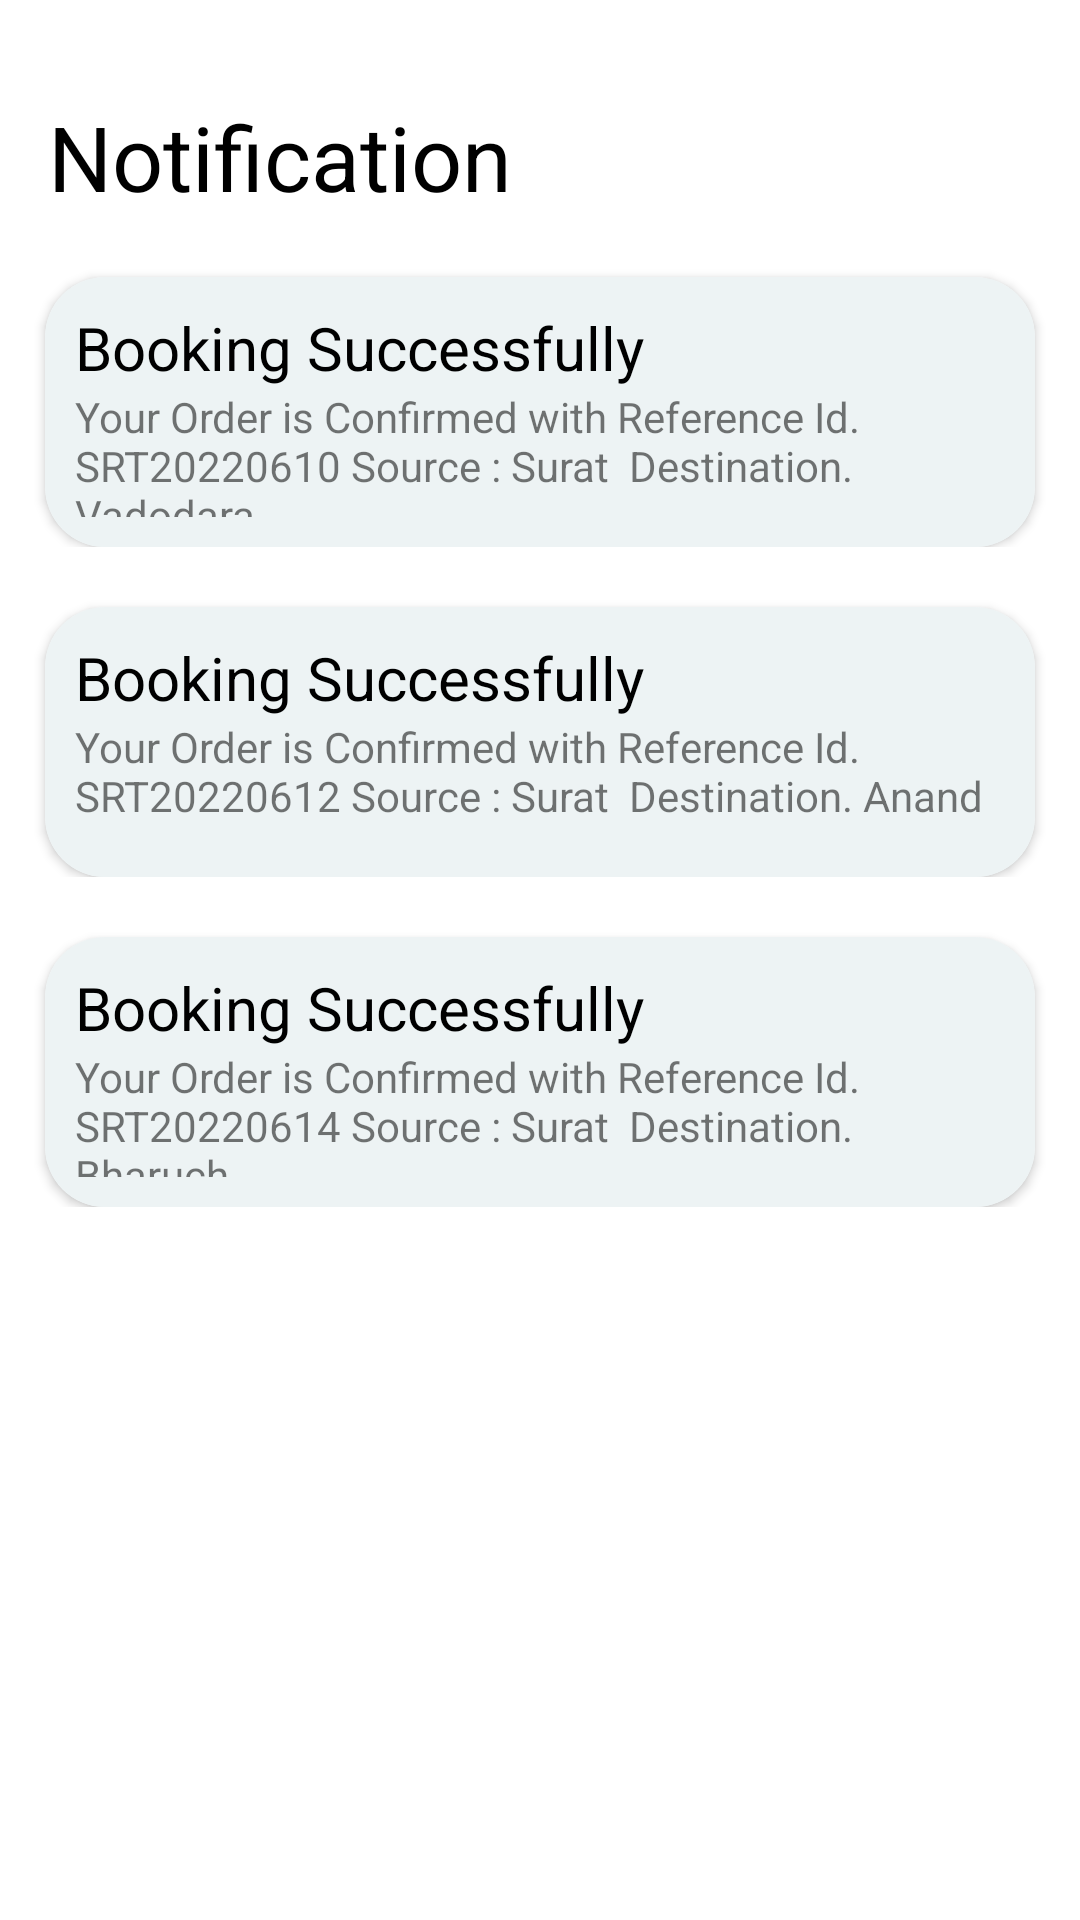

Here is an Android app screen rendered from its layout file. Give the layout XML and the strings, colors and styles it references.
<!-- AndroidManifest.xml: application theme Theme.BookMyCab -->
<!-- res/layout/fragment_traking.xml -->
<?xml version="1.0" encoding="utf-8"?>
<LinearLayout xmlns:android="http://schemas.android.com/apk/res/android"
    xmlns:app="http://schemas.android.com/apk/res-auto"
    xmlns:tools="http://schemas.android.com/tools"
    android:layout_width="match_parent"
    android:layout_height="match_parent"
    android:orientation="vertical"
    tools:context=".TrakingFragment">

    <LinearLayout
        android:layout_width="match_parent"
        android:layout_height="wrap_content"
        android:orientation="vertical">

        <TextView
            android:id="@+id/textView4"
            android:layout_width="wrap_content"
            android:layout_height="wrap_content"
            android:layout_marginStart="16dp"
            android:layout_marginTop="32dp"
            android:text="Notification"
            android:textColor="@color/black"
            android:textSize="30sp"
            app:layout_constraintStart_toStartOf="parent"
            app:layout_constraintTop_toTopOf="parent" />

    </LinearLayout>

    <LinearLayout
        android:layout_width="match_parent"
        android:layout_height="wrap_content"
        app:layout_constraintBottom_toBottomOf="parent"
        app:layout_constraintEnd_toEndOf="parent"
        app:layout_constraintStart_toStartOf="parent"
        app:layout_constraintTop_toBottomOf="@+id/textView4" >

        <androidx.cardview.widget.CardView
            android:layout_width="match_parent"
            android:layout_height="90dp"
            app:cardCornerRadius="20dp"
            android:layout_marginTop="20dp"
            android:layout_marginLeft="15dp"
            android:layout_marginRight="15dp">

            <RelativeLayout
                android:layout_width="match_parent"
                android:layout_height="match_parent"
                android:padding="10dp"
                android:background="#E8ECF2F3">

                <TextView
                    android:id="@+id/header"
                    android:layout_width="wrap_content"
                    android:layout_height="wrap_content"
                    android:text="Booking Successfully"
                    android:textColor="@color/black"
                    android:textSize="20dp"/>

                <TextView
                    android:id="@+id/text"
                    android:layout_width="wrap_content"
                    android:layout_height="wrap_content"
                    android:layout_below="@+id/header"
                    android:text="Your Order is Confirmed with Reference Id. SRT20220610 Source : Surat  Destination. Vadodara"/>
            </RelativeLayout>

        </androidx.cardview.widget.CardView>

    </LinearLayout>

    <LinearLayout
        android:layout_width="match_parent"
        android:layout_height="wrap_content"
        app:layout_constraintBottom_toBottomOf="parent"
        app:layout_constraintEnd_toEndOf="parent"
        app:layout_constraintStart_toStartOf="parent"
        app:layout_constraintTop_toBottomOf="@+id/textView4" >

        <androidx.cardview.widget.CardView
            android:layout_width="match_parent"
            android:layout_height="90dp"
            app:cardCornerRadius="20dp"
            android:layout_marginTop="20dp"
            android:layout_marginLeft="15dp"
            android:layout_marginRight="15dp">

            <RelativeLayout
                android:layout_width="match_parent"
                android:layout_height="match_parent"
                android:padding="10dp"
                android:background="#E8ECF2F3">

                <TextView
                    android:id="@+id/header1"
                    android:layout_width="wrap_content"
                    android:layout_height="wrap_content"
                    android:text="Booking Successfully"
                    android:textColor="@color/black"
                    android:textSize="20dp"/>

                <TextView
                    android:id="@+id/text1"
                    android:layout_width="wrap_content"
                    android:layout_height="wrap_content"
                    android:layout_below="@+id/header1"
                    android:text="Your Order is Confirmed with Reference Id. SRT20220612 Source : Surat  Destination. Anand"/>

            </RelativeLayout>

        </androidx.cardview.widget.CardView>

    </LinearLayout>

    <LinearLayout
        android:layout_width="match_parent"
        android:layout_height="wrap_content"
        app:layout_constraintBottom_toBottomOf="parent"
        app:layout_constraintEnd_toEndOf="parent"
        app:layout_constraintStart_toStartOf="parent"
        app:layout_constraintTop_toBottomOf="@+id/textView4" >

        <androidx.cardview.widget.CardView
            android:layout_width="match_parent"
            android:layout_height="90dp"
            app:cardCornerRadius="20dp"
            android:layout_marginTop="20dp"
            android:layout_marginLeft="15dp"
            android:layout_marginRight="15dp">

            <RelativeLayout
                android:layout_width="match_parent"
                android:layout_height="match_parent"
                android:padding="10dp"
                android:background="#E8ECF2F3">

                <TextView
                    android:id="@+id/header2"
                    android:layout_width="wrap_content"
                    android:layout_height="wrap_content"
                    android:text="Booking Successfully"
                    android:textColor="@color/black"
                    android:textSize="20dp"/>

                <TextView
                    android:id="@+id/text2"
                    android:layout_width="wrap_content"
                    android:layout_height="wrap_content"
                    android:layout_below="@+id/header2"
                    android:text="Your Order is Confirmed with Reference Id. SRT20220614 Source : Surat  Destination. Bharuch"/>

            </RelativeLayout>

        </androidx.cardview.widget.CardView>

    </LinearLayout>

</LinearLayout>
<!-- resources referenced by this layout -->
<resources>
  <color name="black">#FF000000</color>
  <style name="Theme.BookMyCab" parent="Theme.MaterialComponents.DayNight.NoActionBar">
          
          <item name="colorPrimary">@color/purple_500</item>
          <item name="colorPrimaryVariant">@color/purple_700</item>
          <item name="colorOnPrimary">@color/white</item>
          
          <item name="colorSecondary">@color/teal_200</item>
          <item name="colorSecondaryVariant">@color/teal_700</item>
          <item name="colorOnSecondary">@color/black</item>
          
          <item name="android:statusBarColor" tools:targetApi="l">?attr/colorPrimaryVariant</item>
          
      </style>
  <color name="purple_500">#FF6200EE</color>
  <color name="purple_700">#FF3700B3</color>
  <color name="white">#FFFFFFFF</color>
  <color name="teal_200">#FF03DAC5</color>
  <color name="teal_700">#FF018786</color>
</resources>
